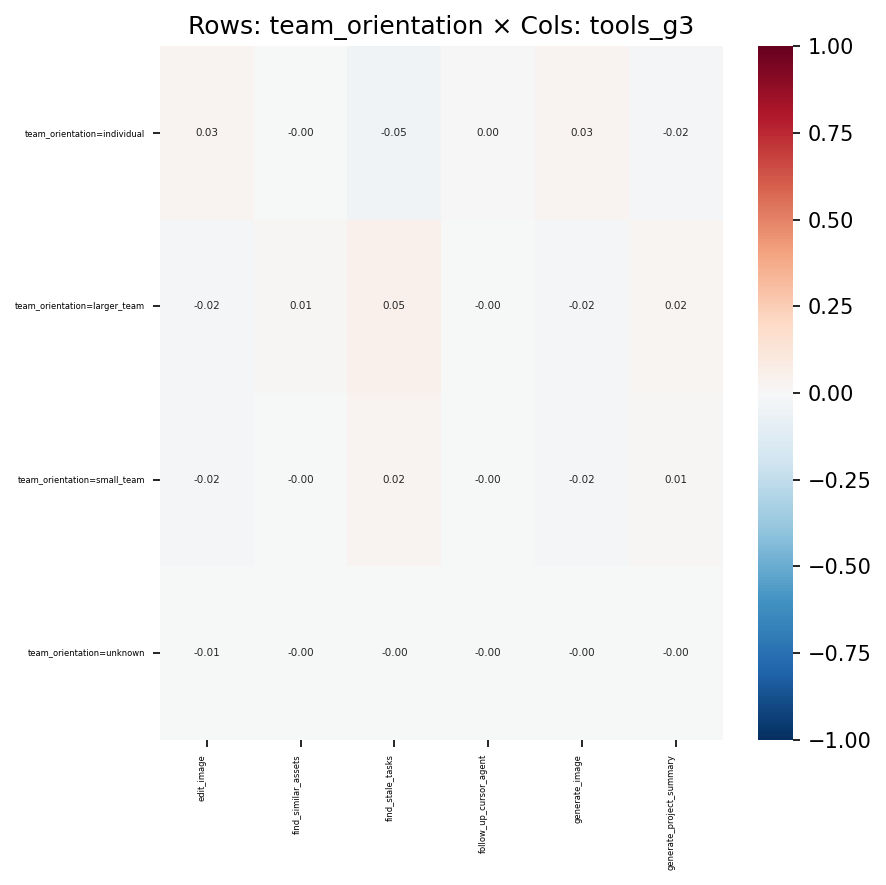

Data behind this chart, as committed beside it:
, edit_image, find_similar_assets, find_stale_tasks, follow_up_cursor_agent, generate_image, generate_project_summary
team_orientation=individual, 0.02512, -0.003181, -0.04651, 0.001418, 0.02897, -0.01948
team_orientation=larger_team, -0.01568, 0.007826, 0.05102, -0.0008094, -0.01966, 0.02216
team_orientation=small_team, -0.01836, -0.001328, 0.02414, -0.001039, -0.02194, 0.01074
team_orientation=unknown, -0.006204, -0.001239, -0.004548, -0.0004723, -0.002816, -0.00461
